Labelled photos from "resized_256", an image-classification folder in wrooble/Brain_Tumor_MRI. The possible labels are: glioma, meningioma, no tumor, pituitary tumor.

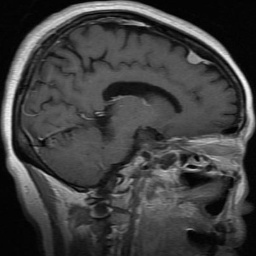
Label: meningioma

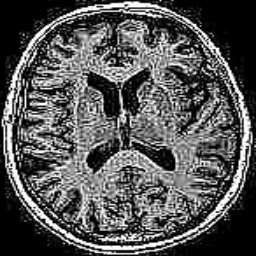
Label: no tumor

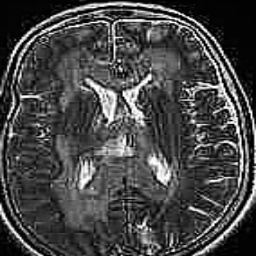
Label: no tumor

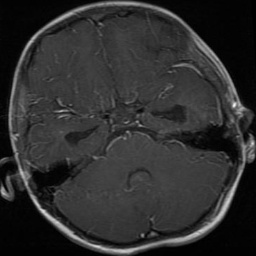
Label: glioma

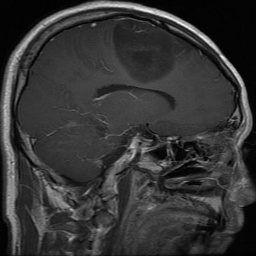
Label: glioma

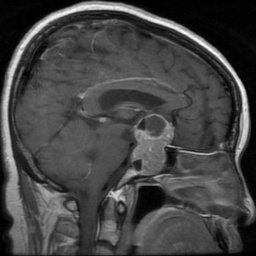
Label: pituitary tumor
